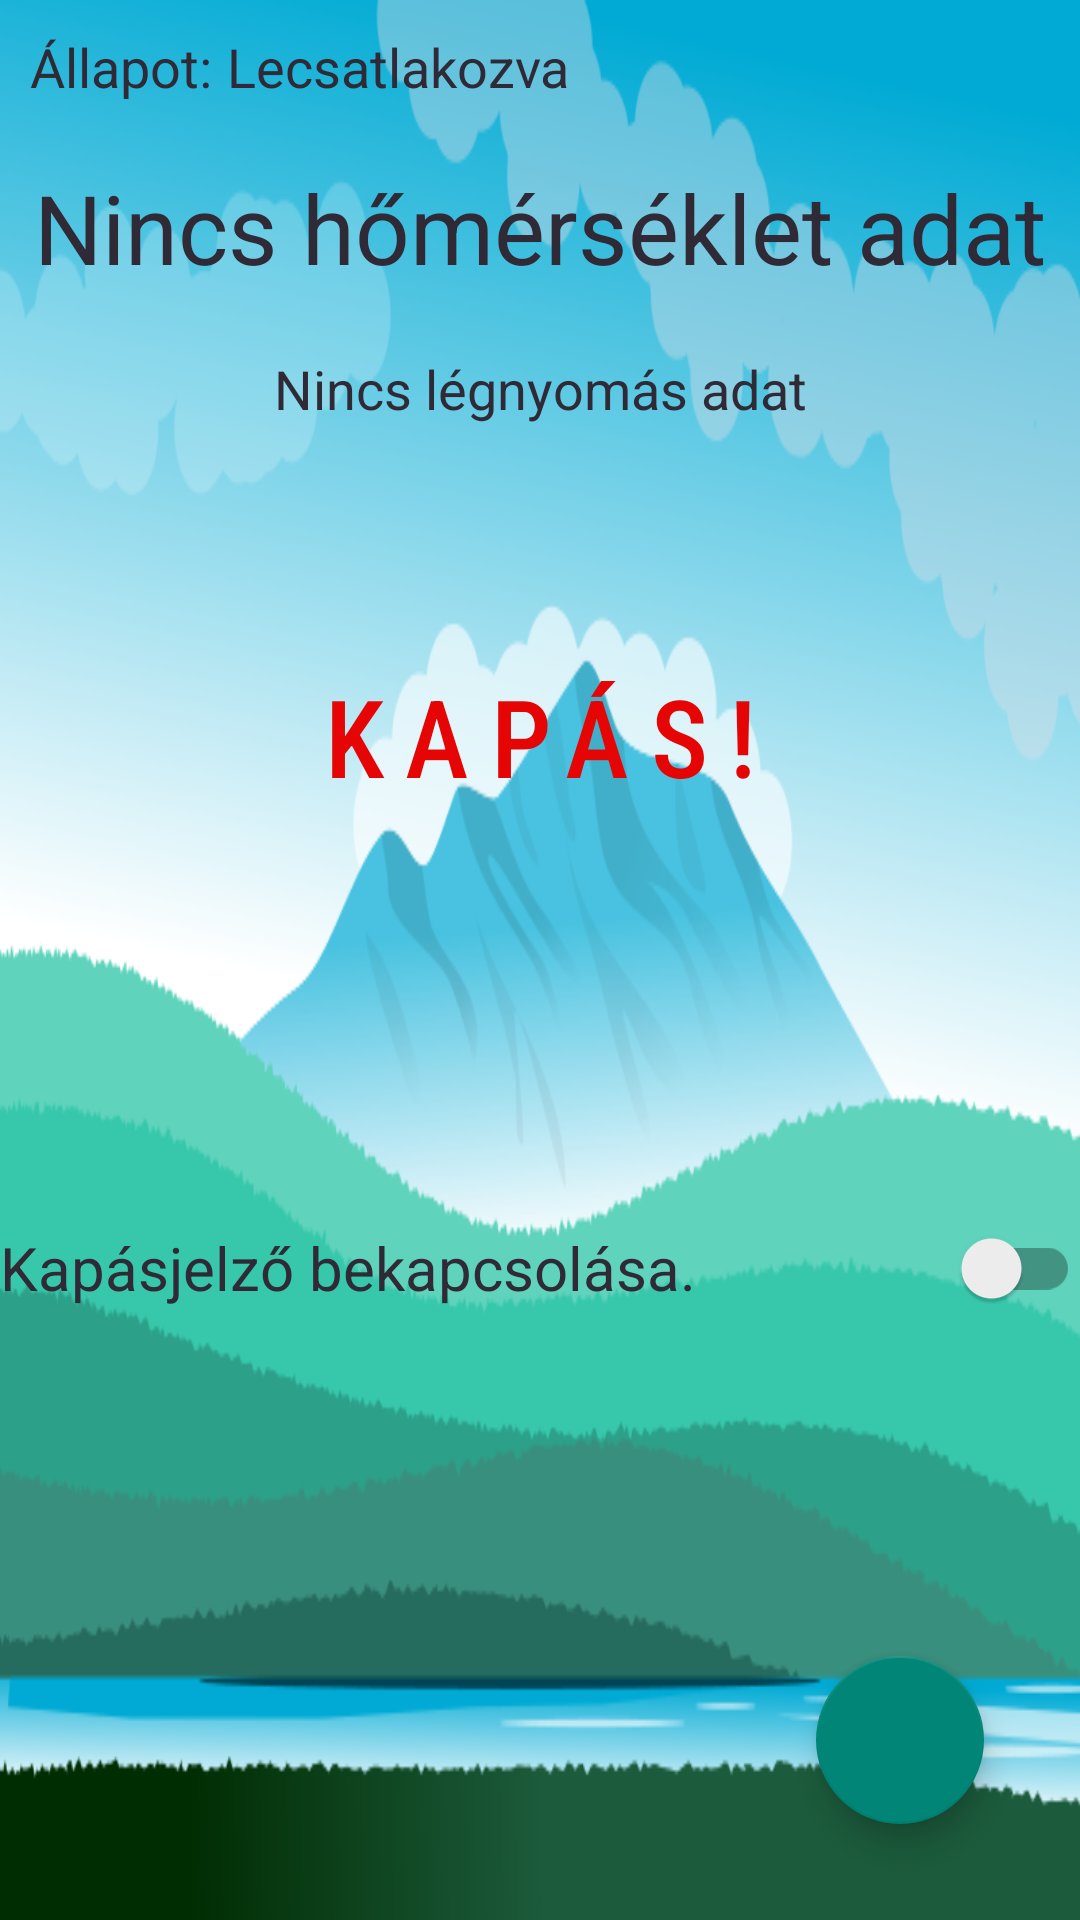

Here is an Android app screen rendered from its layout file. Give the layout XML and the strings, colors and styles it references.
<!-- AndroidManifest.xml: application theme Theme.AppCompat.DayNight.DarkActionBar -->
<!-- res/layout/fragment_main.xml -->
<?xml version="1.0" encoding="utf-8"?>
<LinearLayout xmlns:android="http://schemas.android.com/apk/res/android"
    xmlns:tools="http://schemas.android.com/tools"
    android:layout_width="match_parent"
    android:layout_height="match_parent"
    android:background="@drawable/lake"
    android:orientation="vertical"
    tools:context=".Fragments.MainFragment">

    <LinearLayout
        android:layout_width="match_parent"
        android:layout_height="wrap_content"
        android:layout_margin="10dp"
        android:orientation="horizontal">

        <TextView
            android:layout_width="wrap_content"
            android:layout_height="wrap_content"
            android:text="@string/label_state"
            android:textColor="@color/gray"
            android:textSize="18sp" />

        <Space
            android:layout_width="5dp"
            android:layout_height="wrap_content" />

        <TextView
            android:id="@+id/connection_state"
            android:layout_width="match_parent"
            android:layout_height="wrap_content"
            android:text="@string/disconnected"
            android:textColor="@color/gray"
            android:textSize="18sp" />
    </LinearLayout>

    <LinearLayout
        android:layout_width="match_parent"
        android:layout_height="wrap_content"
        android:layout_margin="10dp"
        android:orientation="vertical">

        <Space
            android:layout_width="5dp"
            android:layout_height="wrap_content" />

        <TextView
            android:id="@+id/data_value"
            android:layout_width="match_parent"
            android:layout_height="wrap_content"
            android:gravity="center"
            android:text="@string/temperature_nodata"
            android:textColor="@color/gray"
            android:textSize="32sp" />


    </LinearLayout>

    <LinearLayout
        android:layout_width="match_parent"
        android:layout_height="wrap_content"
        android:layout_margin="10dp">

        <TextView
            android:id="@+id/legnyomas"
            android:layout_width="match_parent"
            android:layout_height="wrap_content"
            android:gravity="center"
            android:text="@string/pressure_nodata"
            android:textColor="@color/gray"
            android:textSize="18sp" />
    </LinearLayout>

    <LinearLayout
        android:layout_width="match_parent"
        android:layout_height="167dp"
        android:layout_margin="10dp"
        android:gravity="center"
        android:orientation="vertical">

        <TextView
            android:id="@+id/Reeldata_value"
            android:layout_width="match_parent"
            android:layout_height="wrap_content"
            android:fontFamily="sans-serif-condensed-medium"
            android:gravity="center"
            android:letterSpacing="0.2"
            android:text="@string/catchmain"
            android:textColor="@color/red"
            android:textSize="36sp" />
    </LinearLayout>

    <LinearLayout
        android:layout_width="match_parent"
        android:layout_height="wrap_content"
        android:orientation="vertical">

        <androidx.appcompat.widget.SwitchCompat
            android:id="@+id/bitech"
            android:layout_width="match_parent"
            android:layout_height="wrap_content"
            android:layout_marginTop="60dp"
            android:minHeight="48dp"
            android:text="@string/biteswitch"
            android:textColor="@color/gray"
            android:textOff="@string/off"
            android:textOn="@string/on"
            android:textSize="20sp" />

    </LinearLayout>

    <RelativeLayout
        android:layout_width="match_parent"
        android:layout_height="match_parent">

        <com.google.android.material.floatingactionbutton.FloatingActionButton
            android:id="@+id/setting"
            android:layout_width="wrap_content"
            android:layout_height="wrap_content"
            android:layout_alignParentRight="true"
            android:layout_alignParentBottom="true"
            android:layout_marginEnd="32dp"
            android:layout_marginBottom="32dp"
            android:contentDescription="button"
            android:src="@drawable/settings_image" />
    </RelativeLayout>

</LinearLayout>
<!-- resources referenced by this layout -->
<resources>
  <color name="gray">#302A37</color>
  <color name="red">#E60505</color>
  <!-- drawable lake: png bitmap (drawable, 65855 bytes) -->
  <string name="biteswitch">Kapásjelző bekapcsolása.</string>
  <string name="catchmain">KAPÁS!</string>
  <string name="disconnected">Lecsatlakozva</string>
  <string name="label_state">Állapot:</string>
  <string name="off">off</string>
  <string name="on">on</string>
  <string name="pressure_nodata">Nincs légnyomás adat</string>
  <string name="temperature_nodata">Nincs hőmérséklet adat</string>
</resources>
